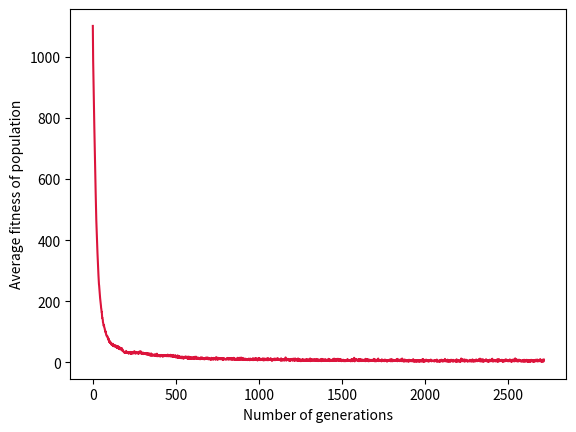

The script that saved this image:
from random import randint, random
from operator import add
from functools import reduce
import matplotlib.pyplot as plt
import numpy as np
import math

def individual(length, min, max):
    """
    Create a member of the population (i.e. an individual).

    length: number of values per individual
    min: min possible value for an individual
    max: max possible value for an individual    

    """
    return [ randint(min,max) for x in range(length) ]

def population(count, length, min, max):
    """
    Create a number of individuals (i.e. a population).

    count: number of individuals in the population
    length: number of values per individual
    min: min possible value in an individual's list of values
    max: max possible value in an individual's list of values

    """
    return [ individual(length, min, max) for x in range(count) ]

def fitness(individual, target):
    """
    Determine the fitness of an individual (i.e. the sum of the 
    difference in values between the individual and target lists).
    A lower value is better.

    individual: the individual to evaluate
    target: the list of values that individuals are aiming for
   
    """
    ind = np.array(individual)
    tar = np.array(target)
    sub = abs(np.subtract(tar,ind))

    return np.sum(sub)

def grade(pop, target):
    """
    Calculate the average fitness for a population.

    pop: the population of individuals
    target: the list of values that individuals are aiming for

    """
    summed = reduce(add, (fitness(x,target) for x in pop), 0)
    return summed / (len(pop) * 1.0)

def select(pop, target, method, retain, random_select):
    """
    Selection process to determine the most suitable individuals
    to undergo mutation and crossover

    pop: the population of individuals
    target: the list of values that individuals are aiming for
    method: selection method ('rank' or 'roulette wheel')
    retain: the percentage of best-performing individuals to retain
    random_select: determines if an individual should be randomly
    added to the retained list

    """
    # calculate the fitness of all individuals in the population
    graded = [ (fitness(x, target), x) for x in pop]

    if method == 'rank':

        # rank the individuals from best-performing to worst-performing
        graded = [ x[1] for x in sorted(graded) ]

        # retain the best performing individuals and label them as parents
        retain_length = int(len(graded)*retain)
        parents = graded[:retain_length]

        # randomly add other individuals to promote genetic diversity
        for individual in graded[retain_length:]:
            if random_select > random():
                parents.append(individual)

    elif method == 'roulette wheel':

        # convert the fitness values to ensure that higher values imply
        # that the individual is fitter
        fitnesses = [ 1/(0.1+x[0]) for x in graded ]

        # calculate sum of all fitnessees
        total = sum(fitnesses)

        # divide fitness over sum of fitnesses for each individual
        r_fitness = [ f/total for f in fitnesses ]

        # calculate the cumulative sum to generate a probability 
        # distribution
        probs = [sum(r_fitness[:i+1]) for i in range(len(r_fitness))]

        # calculate the number of individuals that should be retained
        retain_length = int(len(fitnesses)*retain)
        
        # initialize a list of parents
        parents = []

        # add individuals to the list of parents through the roulette
        # wheel method
        for i in range(retain_length):
            r = random()
            for (i, individual) in enumerate(pop):
                if r <= probs[i]:
                    parents.append(individual)
                    break

    return parents

def crossover(pop, parents, type, n):
    """
    Combining the information from two parents through one of two
    techniques to generate offspring.

    pop: the population of individuals
    parents: the parents that will be used for crossover
    type: crossover technique ('split' or 'uniform)
    n: number of elite values that were passed on

    """
    parents_length = len(parents)
    desired_length = len(pop) - parents_length - n # desired length of children
    children = [] # initializing list of children

    while len(children) < desired_length:
        # selecting the positions of the male and female
        male = randint(0, parents_length-1)
        female = randint(0, parents_length-1)
        if male != female:
            # selecting a male and female from the list of parents
            male = parents[male]
            female = parents[female]
            
            if type == 'split':
                # randomly select cutoff point for one-point crossover
                cutoff = randint(1, len(male)-1)
                # combine information from parents to create child
                child = male[:cutoff] + female[cutoff:]
                children.append(child)

            elif type == 'uniform':
                # create the crossover mask
                mask = np.random.choice([0,1], size=(20,))
                # combine information from parents to create child
                child = male*mask + female*(1-mask)
                children.append(child.tolist())

    parents.extend(children)
    return parents

def evolve(pop, target, selection_type, crossover_type, elitism=False, retain=0.2, random_select=0.05, mutate=0.01):
    """
    Evolve the individuals of a population towards a better solution
    through mutation, crossover, and selection. 

    pop: the population of individuals
    target: the target value that individuals are aiming for
    retain: the percentage of best-performing individuals to retain
    random_select: determines if an individual should be randomly
    added to the retained list
    mutate: determines if an individual should be mutated

    """
    # select parents
    parents = select(pop, target, selection_type, retain, random_select)

    # initialize number of elite members to pass 
    n = 0

    # only use elitism if selection is done through ranking
    if elitism and selection_type == 'rank':
        # calculate number of elite members to pass onto the next generation
        n = int(0.05*len(parents))
        # select elite members
        elite = parents[:n]
        parents = parents[n:]
    
    # mutate some individuals through random resetting
    for individual in parents:
        if mutate > random():
            pos_to_mutate = randint(0, len(individual)-1)
            individual[pos_to_mutate] = randint(min(target)-1, max(target)+1)

    if elitism and selection_type == 'rank':
        parents = elite + parents

    # crossover to create children
    parents = crossover(pop, parents, crossover_type, n)
    
    return parents

# initialize all values
poly = [25, 18, 31, -14, 7, -19] # polynomial coefficients
values = np.linspace(-1,1,20) # values to generate points on the curve
target = [int(x) for x in np.polyval(poly,values)] # points on the polynomial
p_count = 100 # number of individuals in a population
i_length = len(target) # length of an individual
i_min = -100 # minimum possible value in an individual's list of values
i_max = 100 # maximum possible value in an individual's list of values
p_selection = 'rank' # selection method ('rank', 'roulette wheel')
p_crossover = 'uniform' # crossover technique ('split', 'uniform')
elitism = False # boolean to determine if elitism should be implemented
r_percentage = 0.75 # retain percentage
r_select = 0.05 # random select probability for genetic diversity
m_probability = 0.1 # mutation probability

# create an initial population of individuals
p = population(p_count, i_length, i_min, i_max)

# create an initial list to store population fitness values
fitness_history = [grade(p,target)]

# initialize number of generations to reach solution
generations = 0

# evolve the initial population until an optimal solution is reached
while fitness_history[-1] >= 1.0 and fitness(p[0], target) != 0:
    p = evolve(p, target, p_selection, p_crossover, elitism, retain=r_percentage, random_select=r_select, mutate=m_probability)
    fitness_history.append(grade(p,target))
    generations += 1

print('Generations: {iter}'.format(iter=generations))

plot_type = 1 # integer that determines which figure should be plotted

if plot_type == 1:
    # plot fitness history to display when solution is reached
    plt.plot(fitness_history, c='crimson')
    plt.ylabel('Average fitness of population')
    plt.xlabel('Number of generations')
else:
    points = p[0]
    # plot approximation of best performing individual to the polynomial
    plt.plot(values, target, c='seagreen',marker='.', linewidth=2)
    plt.plot(values, points, c='blue', marker='.', linewidth=2)
    plt.xticks([])
    plt.yticks([])
    plt.legend(['Target', 'Approximation'], loc='lower right')

plt.show()